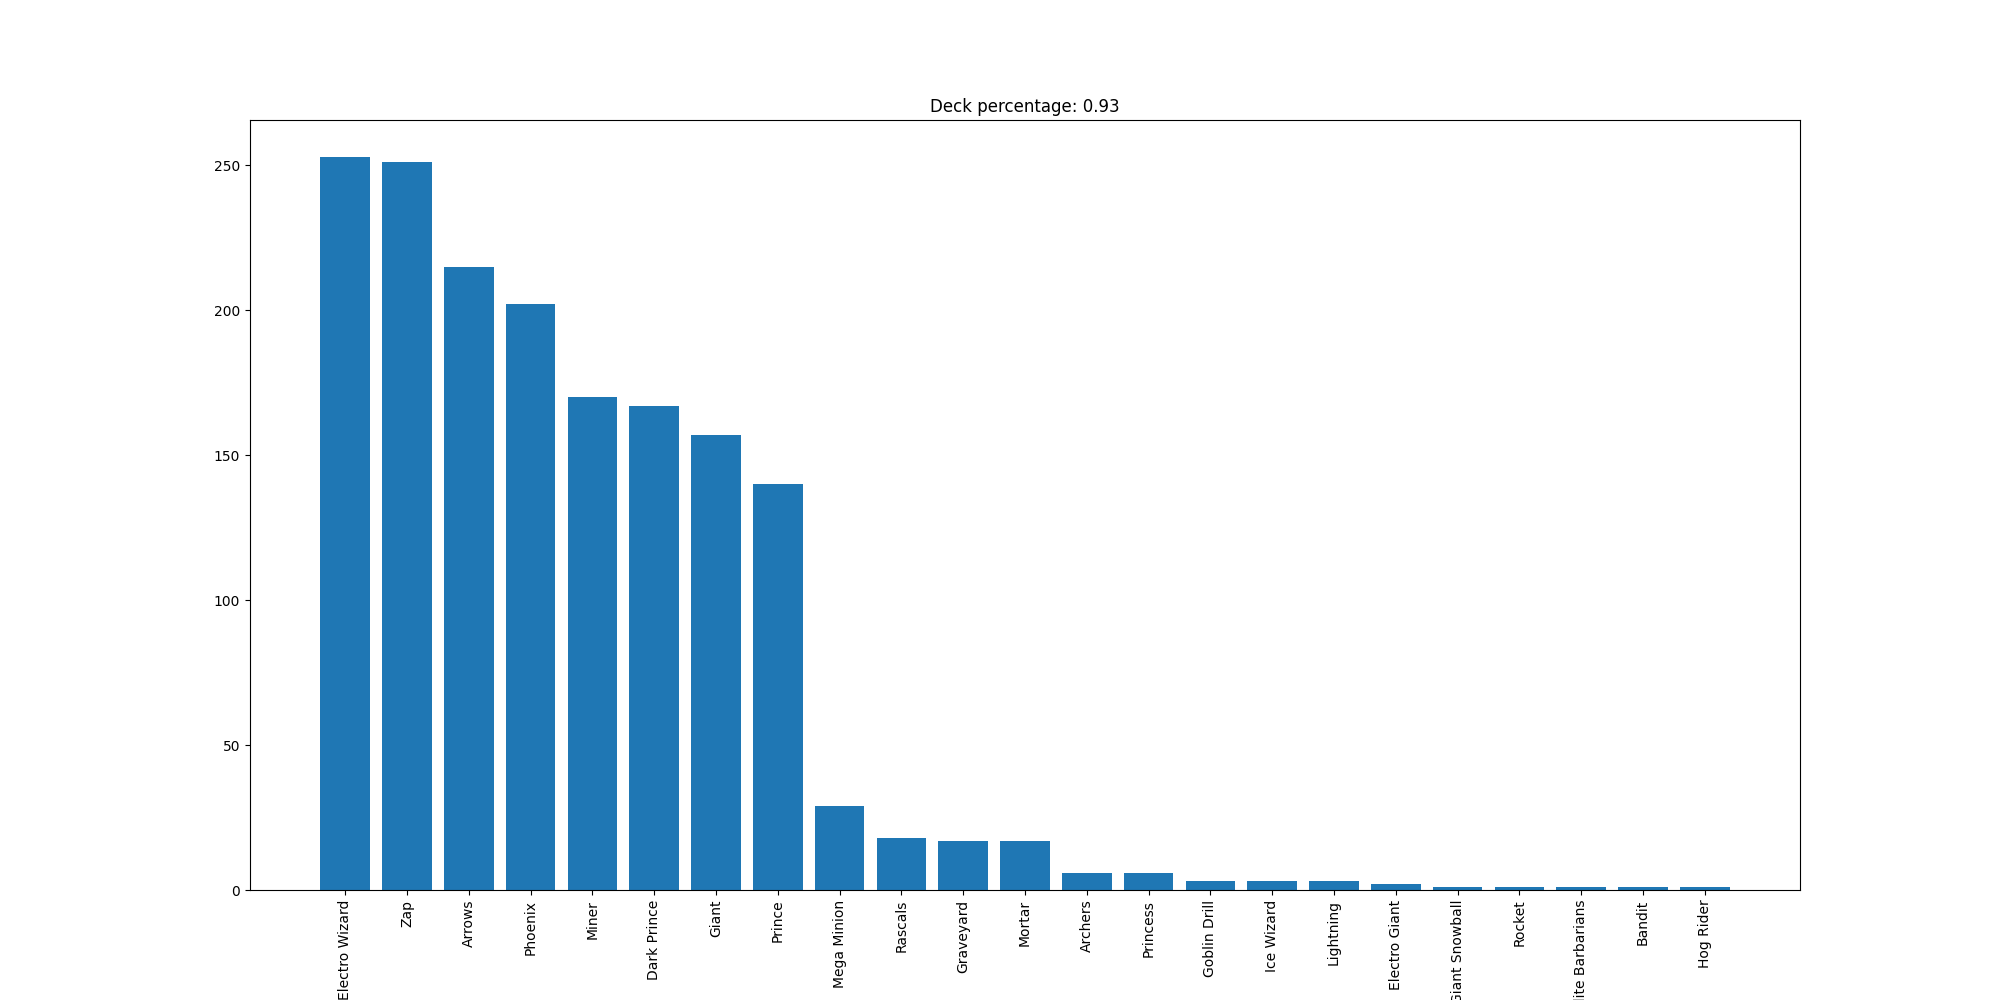

The data file committed next to this chart (first rows):
Electro Wizard, 253
Zap, 251
Arrows, 215
Phoenix, 202
Miner, 170
Dark Prince, 167
Giant, 157
Prince, 140
Mega Minion, 29
Rascals, 18
Graveyard, 17
Mortar, 17
Archers, 6
Princess, 6
Goblin Drill, 3
Ice Wizard, 3
Lightning, 3
Electro Giant, 2
Giant Snowball, 1
Rocket, 1
Elite Barbarians, 1
Bandit, 1
Hog Rider, 1
